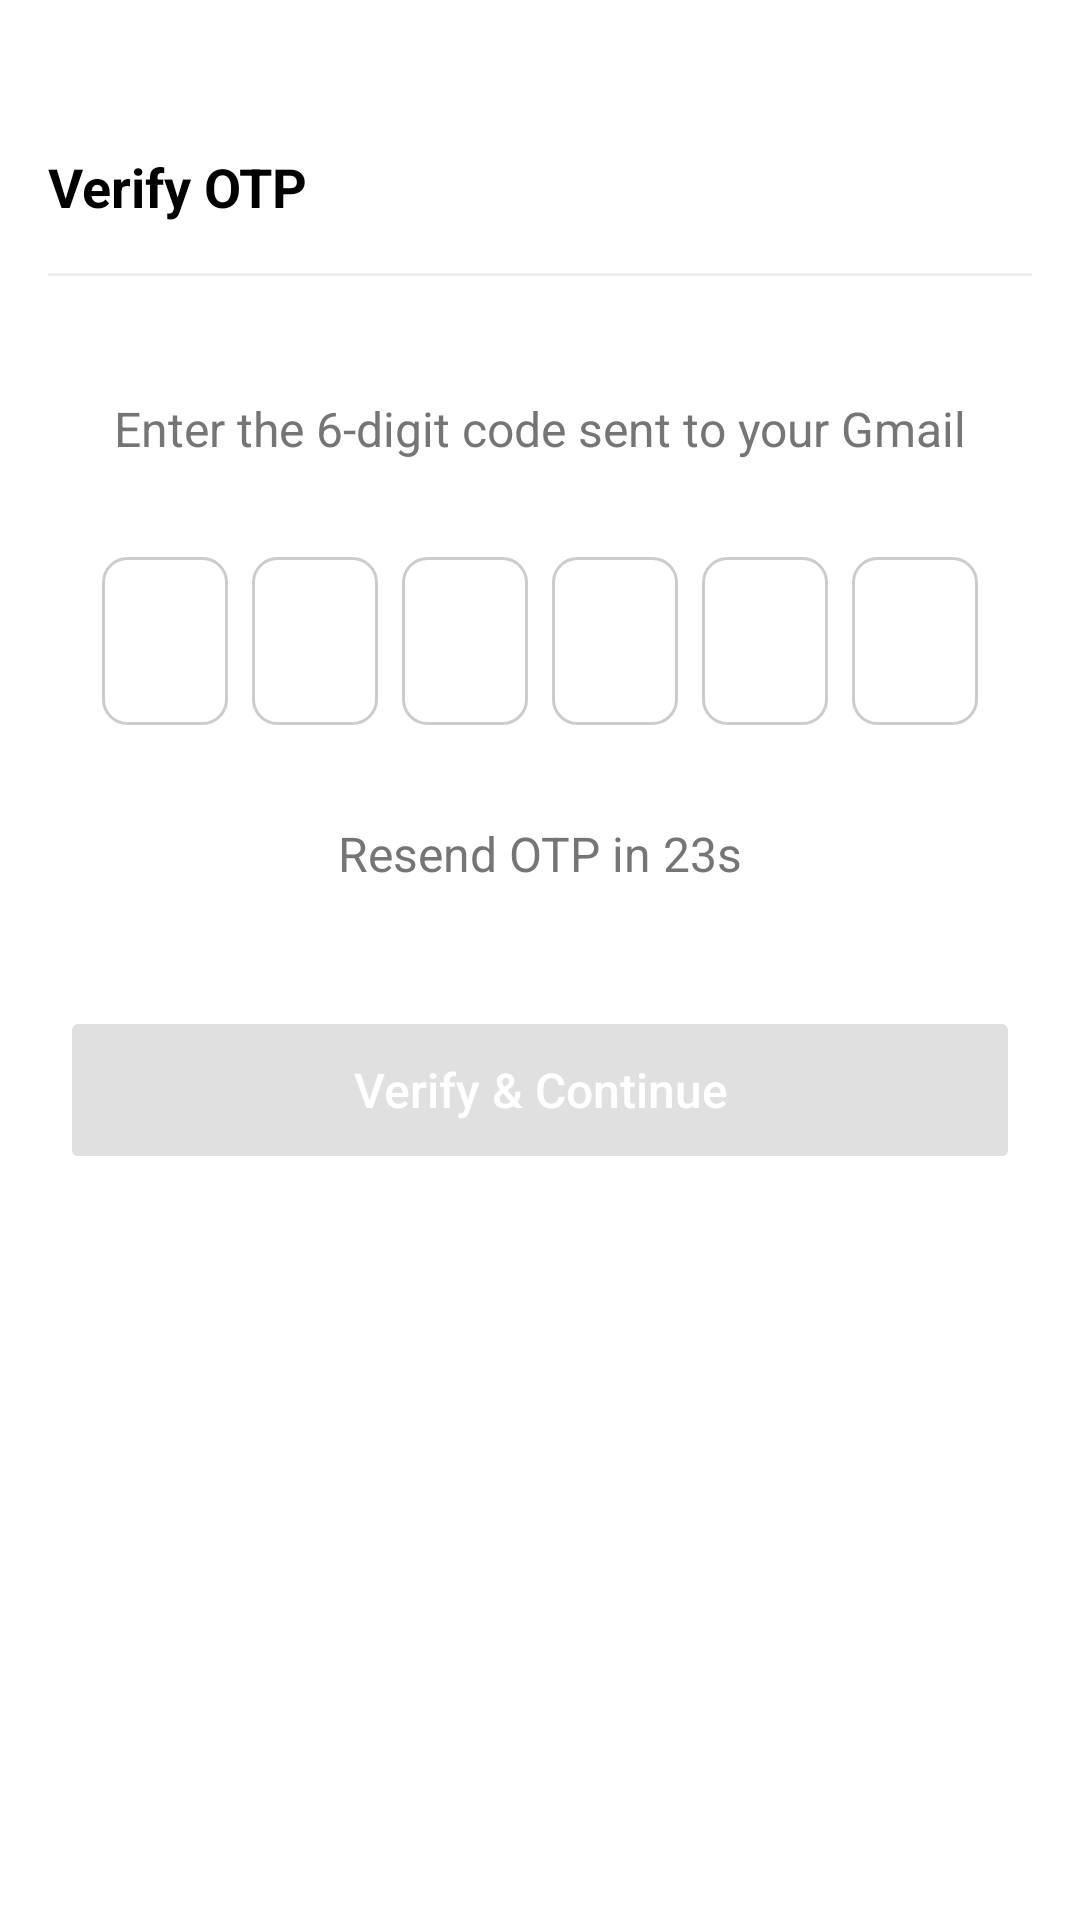

Android layout source for this screen:
<!-- AndroidManifest.xml: activity theme Theme.Kisanmitra -->
<!-- res/layout/activity_otp_verification.xml -->
<?xml version="1.0" encoding="utf-8"?>
<androidx.constraintlayout.widget.ConstraintLayout xmlns:android="http://schemas.android.com/apk/res/android"
    xmlns:app="http://schemas.android.com/apk/res-auto"
    android:layout_width="match_parent"
    android:layout_height="match_parent"
    android:background="@color/white">

    
    <androidx.constraintlayout.widget.ConstraintLayout
        android:id="@+id/header"
        android:layout_width="match_parent"
        android:layout_height="60dp"
        android:layout_marginTop="32dp"
        android:paddingHorizontal="16dp"
        app:layout_constraintTop_toTopOf="parent">

        <ImageView
            android:id="@+id/btn_back"
            android:layout_width="24dp"
            android:layout_height="24dp"
            android:src="@drawable/ic_back"
            android:visibility="gone"
            app:layout_constraintBottom_toBottomOf="parent"
            app:layout_constraintStart_toStartOf="parent"
            app:layout_constraintTop_toTopOf="parent" />

        <TextView
            android:layout_width="wrap_content"
            android:layout_height="wrap_content"
            android:text="Verify OTP"
            android:textColor="@color/black"
            android:textSize="18sp"
            android:textStyle="bold"
            app:layout_constraintBottom_toBottomOf="parent"
            app:layout_constraintStart_toStartOf="parent"
            app:layout_constraintTop_toTopOf="parent" />

        <View
            android:layout_width="match_parent"
            android:layout_height="1dp"
            android:background="#EEEEEE"
            app:layout_constraintBottom_toBottomOf="parent" />
    </androidx.constraintlayout.widget.ConstraintLayout>

    <TextView
        android:id="@+id/tv_instruction"
        android:layout_width="wrap_content"
        android:layout_height="wrap_content"
        android:layout_marginTop="40dp"
        android:text="Enter the 6-digit code sent to your Gmail"
        android:textColor="@color/grey"
        android:textSize="16sp"
        app:layout_constraintEnd_toEndOf="parent"
        app:layout_constraintStart_toStartOf="parent"
        app:layout_constraintTop_toBottomOf="@+id/header" />

    <LinearLayout
        android:id="@+id/otp_layout"
        android:layout_width="match_parent"
        android:layout_height="wrap_content"
        android:layout_marginTop="32dp"
        android:gravity="center"
        android:orientation="horizontal"
        android:paddingHorizontal="20dp"
        app:layout_constraintTop_toBottomOf="@+id/tv_instruction">

        <EditText
            android:id="@+id/et_otp1"
            android:layout_width="42dp"
            android:layout_height="56dp"
            android:background="@drawable/bg_edittext"
            android:gravity="center"
            android:inputType="number"
            android:maxLength="1"
            android:textSize="18sp" />

        <EditText
            android:id="@+id/et_otp2"
            android:layout_width="42dp"
            android:layout_height="56dp"
            android:layout_marginStart="8dp"
            android:background="@drawable/bg_edittext"
            android:gravity="center"
            android:inputType="number"
            android:maxLength="1"
            android:textSize="18sp" />

        <EditText
            android:id="@+id/et_otp3"
            android:layout_width="42dp"
            android:layout_height="56dp"
            android:layout_marginStart="8dp"
            android:background="@drawable/bg_edittext"
            android:gravity="center"
            android:inputType="number"
            android:maxLength="1"
            android:textSize="18sp" />

        <EditText
            android:id="@+id/et_otp4"
            android:layout_width="42dp"
            android:layout_height="56dp"
            android:layout_marginStart="8dp"
            android:background="@drawable/bg_edittext"
            android:gravity="center"
            android:inputType="number"
            android:maxLength="1"
            android:textSize="18sp" />

        <EditText
            android:id="@+id/et_otp5"
            android:layout_width="42dp"
            android:layout_height="56dp"
            android:layout_marginStart="8dp"
            android:background="@drawable/bg_edittext"
            android:gravity="center"
            android:inputType="number"
            android:maxLength="1"
            android:textSize="18sp" />

        <EditText
            android:id="@+id/et_otp6"
            android:layout_width="42dp"
            android:layout_height="56dp"
            android:layout_marginStart="8dp"
            android:background="@drawable/bg_edittext"
            android:gravity="center"
            android:inputType="number"
            android:maxLength="1"
            android:textSize="18sp" />
    </LinearLayout>

    <TextView
        android:id="@+id/tv_resend"
        android:layout_width="wrap_content"
        android:layout_height="wrap_content"
        android:layout_marginTop="32dp"
        android:text="Resend OTP in 23s"
        android:textColor="@color/grey"
        android:textSize="16sp"
        app:layout_constraintEnd_toEndOf="parent"
        app:layout_constraintStart_toStartOf="parent"
        app:layout_constraintTop_toBottomOf="@+id/otp_layout" />

    <Button
        android:id="@+id/btn_verify"
        android:layout_width="match_parent"
        android:layout_height="56dp"
        android:layout_marginHorizontal="20dp"
        android:layout_marginTop="40dp"
        android:backgroundTint="@color/light_grey"
        android:enabled="false"
        android:text="Verify &amp; Continue"
        android:textAllCaps="false"
        android:textColor="@color/white"
        android:textSize="16sp"
        app:cornerRadius="8dp"
        app:layout_constraintTop_toBottomOf="@+id/tv_resend" />

    <ProgressBar
        android:id="@+id/progress_bar"
        android:layout_width="wrap_content"
        android:layout_height="wrap_content"
        android:visibility="gone"
        android:indeterminateTint="@color/vibrant_green"
        app:layout_constraintBottom_toBottomOf="parent"
        app:layout_constraintEnd_toEndOf="parent"
        app:layout_constraintStart_toStartOf="parent"
        app:layout_constraintTop_toTopOf="parent" />

</androidx.constraintlayout.widget.ConstraintLayout>
<!-- resources referenced by this layout -->
<resources>
  <color name="black">#FF000000</color>
  <color name="grey">#757575</color>
  <color name="light_grey">#E0E0E0</color>
  <color name="vibrant_green">#00C853</color>
  <color name="white">#FFFFFFFF</color>
  <!-- drawable bg_edittext (drawable) -->
  <?xml version="1.0" encoding="utf-8"?>
  <shape xmlns:android="http://schemas.android.com/apk/res/android">
      <solid android:color="@color/white" />
      <stroke
          android:width="1dp"
          android:color="#CCCCCC" />
      <corners android:radius="8dp" />
  </shape>
  <style name="Theme.Kisanmitra" parent="Theme.Material3.DayNight.NoActionBar">
          <item name="colorPrimary">@color/vibrant_green</item>
          <item name="android:statusBarColor">@color/vibrant_green</item>
      </style>
</resources>
